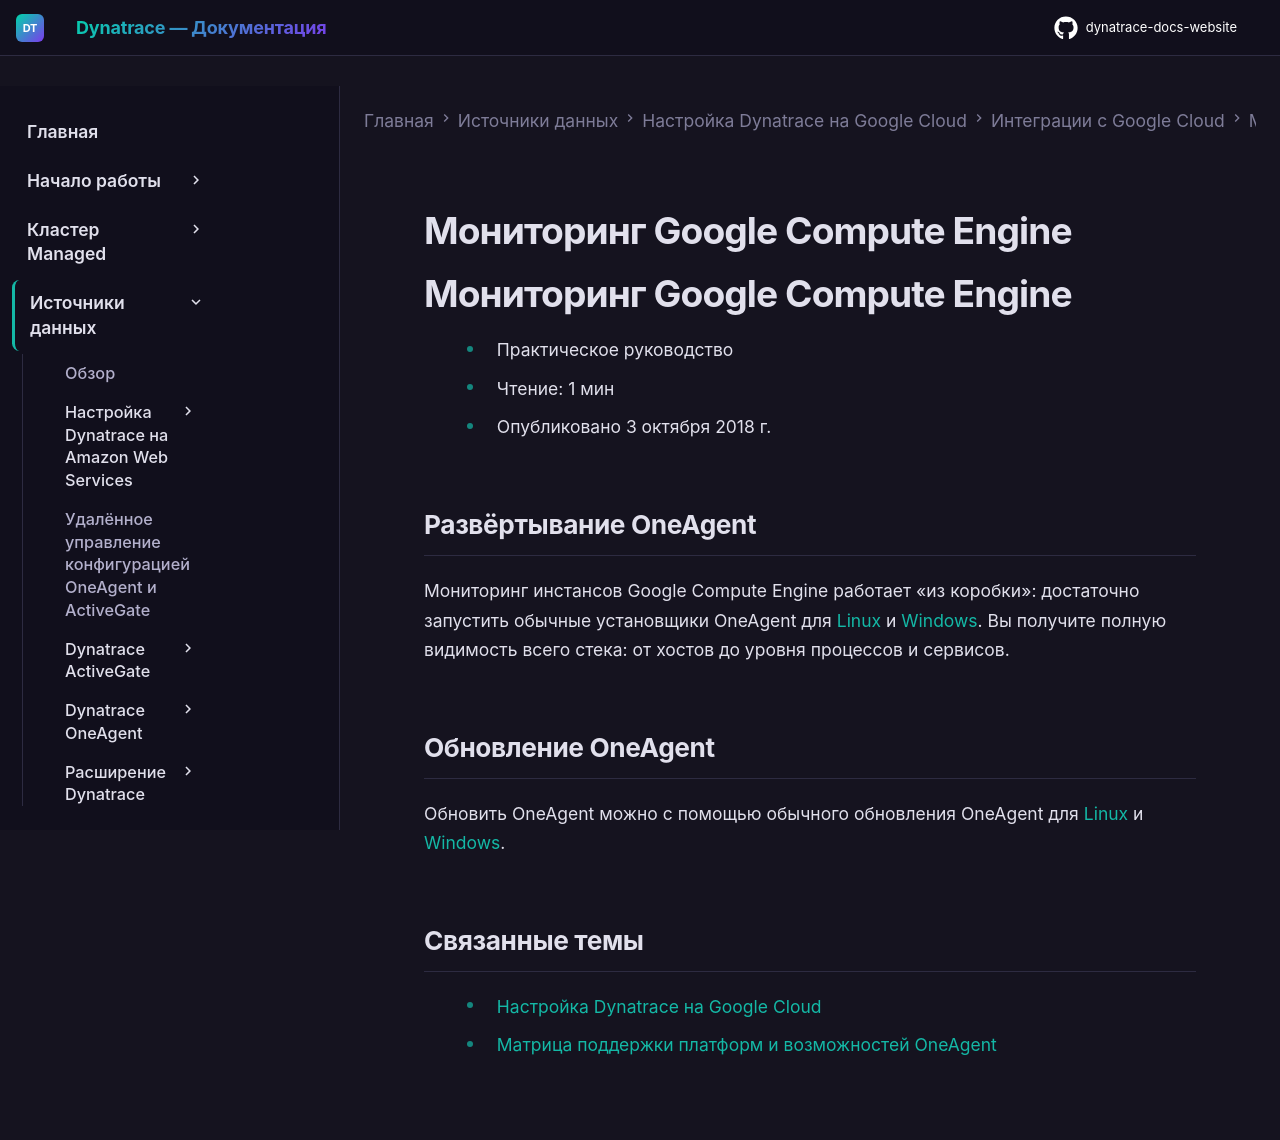

repository: Yerkebulan-Ardabayev/dynatrace-docs-website · page: managed-ru/ingest-from/google-cloud-platform/gcp-integrations/google-compute-engine/index.html · generator: mkdocs

---
title: Мониторинг Google Compute Engine
source: https://docs.dynatrace.com/managed/ingest-from/google-cloud-platform/gcp-integrations/google-compute-engine
scraped: 2026-05-12T11:22:44.104171
---

# Мониторинг Google Compute Engine

# Мониторинг Google Compute Engine

* Практическое руководство
* Чтение: 1 мин
* Опубликовано 3 октября 2018 г.

## Развёртывание OneAgent

Мониторинг инстансов Google Compute Engine работает «из коробки»: достаточно запустить обычные установщики OneAgent для [Linux](/managed/ingest-from/dynatrace-oneagent/installation-and-operation/linux/installation/install-oneagent-on-linux "Узнайте, как загрузить и установить Dynatrace OneAgent в Linux.") и [Windows](/managed/ingest-from/dynatrace-oneagent/installation-and-operation/windows/installation/install-oneagent-on-windows "Узнайте, как загрузить и установить Dynatrace OneAgent в Windows."). Вы получите полную видимость всего стека: от хостов до уровня процессов и сервисов.

## Обновление OneAgent

Обновить OneAgent можно с помощью обычного обновления OneAgent для [Linux](/managed/ingest-from/dynatrace-oneagent/installation-and-operation/linux/operation/update-oneagent-on-linux "Узнайте о различных способах обновления OneAgent в Linux.") и [Windows](/managed/ingest-from/dynatrace-oneagent/installation-and-operation/windows/operation/update-oneagent-on-windows "Узнайте о различных способах обновления Dynatrace OneAgent в Windows.").

## Связанные темы

* [Настройка Dynatrace на Google Cloud](/managed/ingest-from/google-cloud-platform "Мониторинг Google Cloud с помощью Dynatrace.")
* [Матрица поддержки платформ и возможностей OneAgent](/managed/ingest-from/technology-support/oneagent-platform-and-capability-support-matrix "Узнайте, какие возможности поддерживаются OneAgent в разных операционных системах и на разных платформах.")
